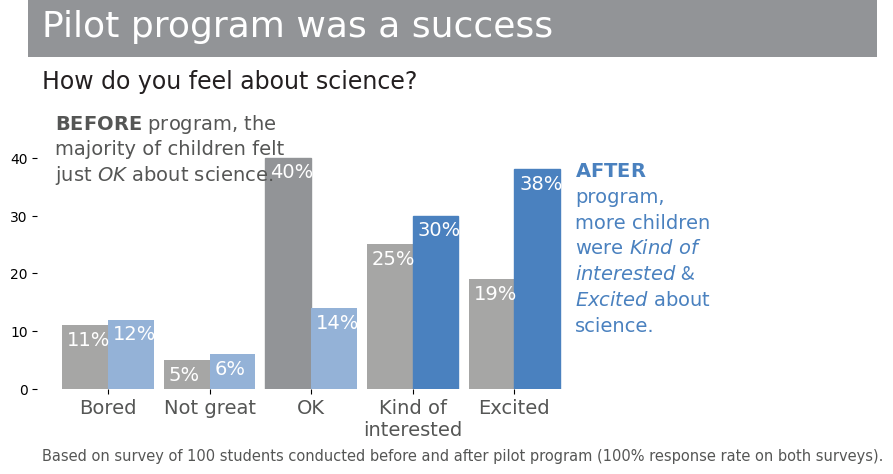

Python code for this plot:
#!/usr/bin/env python
# coding: utf-8

import numpy as np
import matplotlib
from matplotlib import pyplot as plt

get_ipython().run_line_magic('matplotlib', 'inline')
#%matplotlib


# define colors
GRAY1, GRAY2, GRAY3 = '#231F20', '#414040', '#555655'
GRAY4, GRAY5, GRAY6 = '#646369', '#76787B', '#828282'
GRAY7, GRAY8, GRAY9 = '#929497', '#A6A6A5', '#BFBEBE'
BLUE1, BLUE2, BLUE3, BLUE4 = '#174A7E', '#4A81BF', '#94B2D7', '#94AFC5'
RED1, RED2 = '#C3514E', '#E6BAB7'
GREEN1, GREEN2 = '#0C8040', '#9ABB59'
ORANGE1 = '#F79747'


# configure plot font family to Arial
plt.rcParams['font.family'] = 'Arial'
# configure mathtext bold and italic font family to Arial
matplotlib.rcParams['mathtext.fontset'] = 'custom'
matplotlib.rcParams['mathtext.bf'] = 'Arial:bold'
matplotlib.rcParams['mathtext.it'] = 'Arial:italic'


# survey responses
X = ['Bored', 'Not great', 'OK', 'Kind of\ninterested', 'Excited']
Y = [11, 5, 40, 25, 19] # responses distribution before the program
Z = [12, 6, 14, 30, 38] # responses distribution after the program


# create new figure
plt.figure(figsize=(7.45, 4.9), # width, height in inches
           dpi=110)             # resolution of the figure

# tune the subplot layout by setting sides of the figure
plt.subplots_adjust(left=0, right=0.735, top=0.665, bottom=0.17)

# There is no automatic support of subcategories bar plot in matplotlib.
def subcategorybar(X,  # categories names
                   vals,  # subcategories values
                   base_colors,  # base colors for each subcategory
                   special_colors,  # highlight colors for subcategories
                   special_bars,  # highlighted bars indicies 
                   width=0.9):  # total subcategories bars width
    n = len(vals)
    _X = np.arange(len(X))
    for i in range(n):
        # draw i-th subcategory bars
        bars = plt.bar(_X - width / 2. + i / float(n) * width,
                       vals[i],
                       width=width / float(n),
                       align="edge",  # aligns bars by their left edges
                       color=base_colors[i])  # use base color for subcategory

        # add numerical data labels for each bar
        for bi, b in enumerate(bars):
            plt.text(b.get_x() + 0.05, b.get_height() - 3.5,
                     str(vals[i][bi]) + '%',
                     fontsize=14,
                     color='white')
        # highlight bars
        if special_bars[i] != None:
            for special_bar_i in special_bars[i]:
                bars[special_bar_i].set_color(special_colors[i])
    # set category tick locations and labels of the x-axis
    plt.xticks(_X, X)


# draw subcategorical vertical bar plot
subcategorybar(X,  # responses
               [Y, Z],  # pre- and post- responses distribution
               [GRAY8, BLUE3],  # colors for pre- and post- bars
               [GRAY7, BLUE2],  # highlight colors for pre- and post- bars
               [[2], [3, 4]])  # highlight 3rd pre- and 4th,5th post- bar

# remove chart border
for spine in plt.gca().spines.values():
    spine.set_visible(False)

# change the appearance of ticks, tick labels, and gridlines
plt.tick_params(bottom='off', left='off', labelleft='off')

# configure responses labels appearance
for item in plt.gca().get_xticklabels():
    item.set_fontsize(14)
    item.set_color(GRAY3)

# titile the plot
plt.text(-0.65, 61,
         'Pilot program was a success' + ' ' * 27,
         fontsize=26,
         color='white',
         # put a rectangular box around the text to set a background color
         bbox={'facecolor': GRAY7,  # background color
               'pad': 10,  # add more padding
               'edgecolor': 'none'})  # no border

# add survey question
plt.text(-0.65, 52, 'How do you feel about science?', fontsize=17, 
         color=GRAY1)

# add footnote with the data source
plt.text(-0.65, -12.5,
         'Based on survey of 100 students conducted '
         'before and after pilot program '
         '(100% response rate on both surveys).',
         fontsize=10.5,
         color=GRAY3)

# add pre- note to plot
plt.text(-0.52, 36,
         '$\\bf{BEFORE}$ program, the\n'  # use mathtext \\bf for bold text
         'majority of children felt\n'
         'just $\\mathit{OK}$ about science.',  # use mathtext
         fontsize=14,
         linespacing=1.3,  # multiple of font size
         color=GRAY3)

# add post- note to plot
plt.text(4.6, 10,
         '$\\bf{AFTER}$\n'  # use mathtext \\b for bold text
         'program,\n'
         'more children\n'
         'were $\\it{Kind\ of}$\n'  # use mathtext \\mathit for italic text
         '$\\it{interested\ &}$\n'
         '$\\it{Excited}$ about\n'
         'science.',
         fontsize=14,
         linespacing=1.45,  # multiple of font size
         color=BLUE2)




